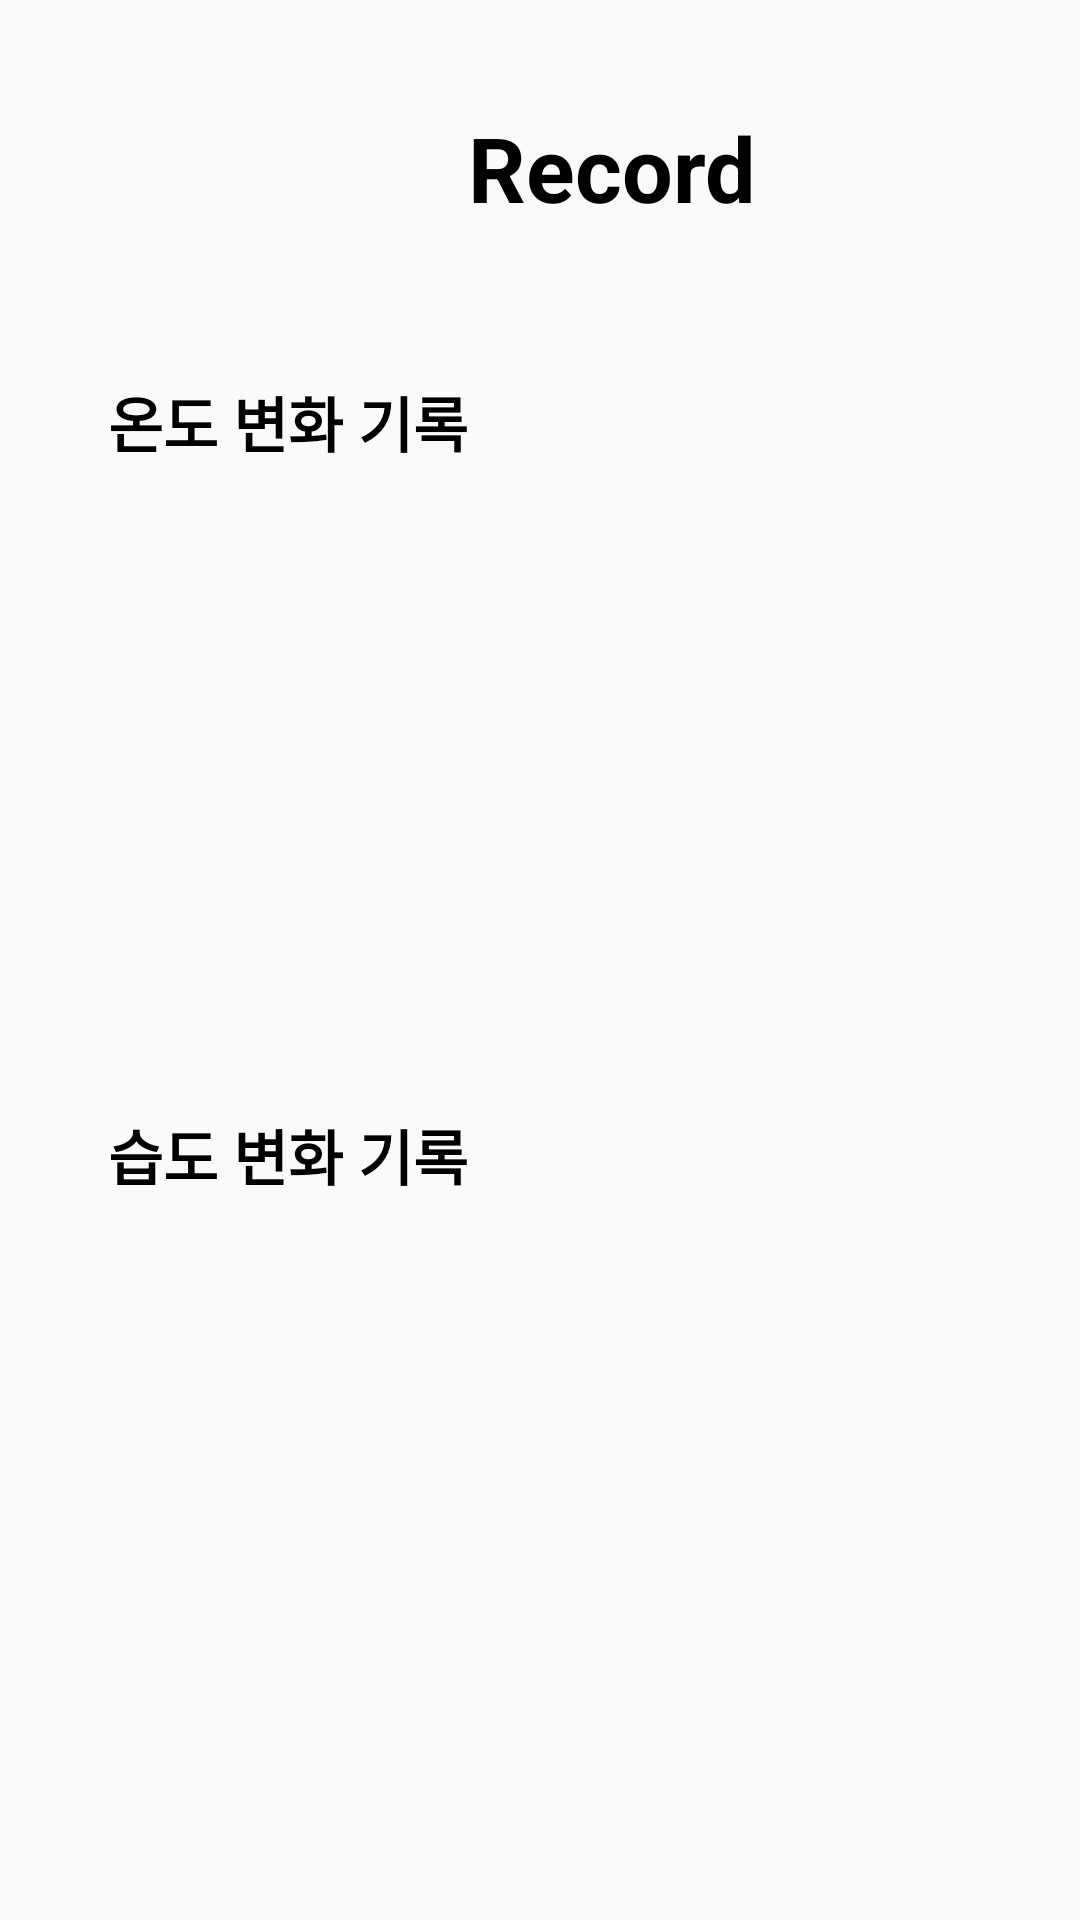

Write the Android layout XML for this screen, with the resource values it uses.
<!-- AndroidManifest.xml: application theme Theme.Smarthomeapp -->
<!-- res/layout/activity_record.xml -->
<?xml version="1.0" encoding="utf-8"?>
<LinearLayout xmlns:android="http://schemas.android.com/apk/res/android"
    xmlns:app="http://schemas.android.com/apk/res-auto"
    xmlns:tools="http://schemas.android.com/tools"
    android:layout_width="match_parent"
    android:layout_height="match_parent"
    android:orientation="vertical"
    android:padding="16dp"
    tools:context=".MainActivity">
    <LinearLayout
        android:layout_width="match_parent"
        android:layout_height="80dp"
        android:orientation="horizontal"
        android:layout_marginBottom="30dp"
        >

        <TextView
            android:layout_width="180dp"
            android:layout_height="wrap_content"
            android:layout_gravity="center"
            android:layout_marginLeft="140dp"
            android:text="Record"
            android:textColor="@color/black"
            android:textSize="30sp"
            android:textStyle="bold" />

    </LinearLayout>
    <TextView
        android:layout_width="match_parent"
        android:layout_height="wrap_content"
        android:text="온도 변화 기록"
        android:textSize="20dp"
        android:layout_marginLeft="20dp"
        android:textColor="@color/black"
        android:textStyle="bold"/>
    <LinearLayout
        android:layout_width="350dp"
        android:layout_height="200dp"
        android:layout_marginLeft="15dp"
        android:background="@drawable/rounded_corner"
        android:backgroundTint="@color/LightGrey">


    </LinearLayout>
    <TextView
        android:layout_width="match_parent"
        android:layout_height="wrap_content"
        android:text="습도 변화 기록"
        android:layout_marginLeft="20dp"
        android:layout_marginTop="15dp"
        android:textSize="20dp"
        android:textColor="@color/black"
        android:textStyle="bold"/>
    <LinearLayout
        android:layout_width="350dp"
        android:layout_height="200dp"
        android:layout_marginLeft="15dp"
        android:background="@drawable/rounded_corner"
        android:backgroundTint="@color/LightGrey">

    </LinearLayout>


</LinearLayout>
<!-- resources referenced by this layout -->
<resources>
  <color name="LightGrey">#D3D3D3</color>
  <color name="black">#FF000000</color>
  <style name="Theme.Smarthomeapp" parent="Base.Theme.Smarthomeapp" />
  <style name="Base.Theme.Smarthomeapp" parent="Theme.AppCompat.Light.DarkActionBar">
          
          
      </style>
</resources>
